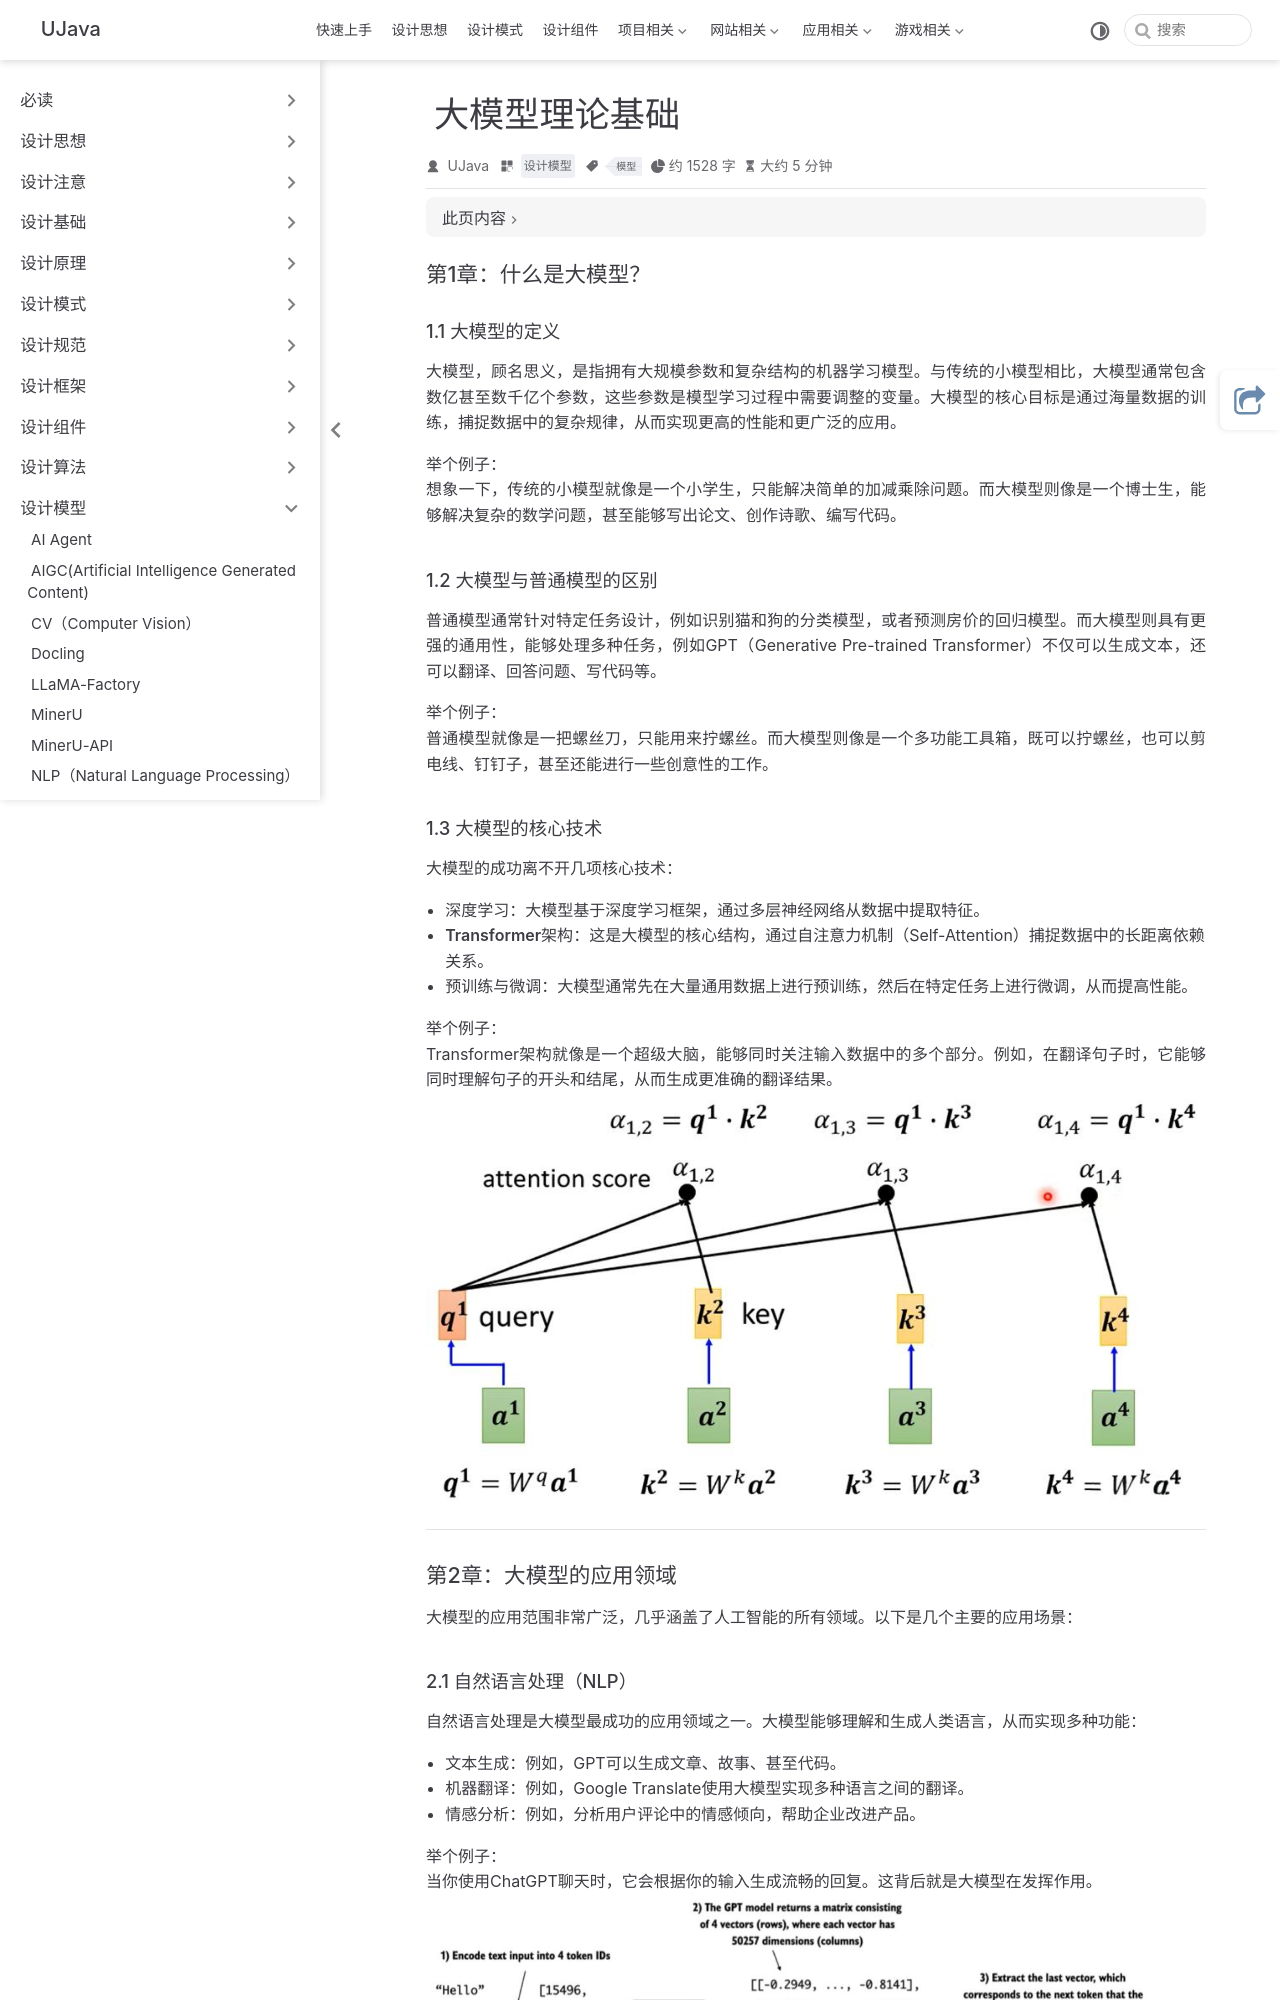

repository: yangchunjian/ujava · page: model/base2.html · generator: jekyll

---
title: 大模型理论基础
icon: laptop-code
category:
- 设计模型
tag:
- 模型
---
### 第1章：什么是大模型？

#### 1.1 大模型的定义

大模型，顾名思义，是指拥有大规模参数和复杂结构的机器学习模型。与传统的小模型相比，大模型通常包含数亿甚至数千亿个参数，这些参数是模型学习过程中需要调整的变量。大模型的核心目标是通过海量数据的训练，捕捉数据中的复杂规律，从而实现更高的性能和更广泛的应用。

**举个例子**：  
想象一下，传统的小模型就像是一个小学生，只能解决简单的加减乘除问题。而大模型则像是一个博士生，能够解决复杂的数学问题，甚至能够写出论文、创作诗歌、编写代码。

#### 1.2 大模型与普通模型的区别

普通模型通常针对特定任务设计，例如识别猫和狗的分类模型，或者预测房价的回归模型。而大模型则具有更强的通用性，能够处理多种任务，例如GPT（Generative Pre-trained Transformer）不仅可以生成文本，还可以翻译、回答问题、写代码等。

**举个例子**：  
普通模型就像是一把螺丝刀，只能用来拧螺丝。而大模型则像是一个多功能工具箱，既可以拧螺丝，也可以剪电线、钉钉子，甚至还能进行一些创意性的工作。

#### 1.3 大模型的核心技术

大模型的成功离不开几项核心技术：

- **深度学习**：大模型基于深度学习框架，通过多层神经网络从数据中提取特征。
- **Transformer架构**：这是大模型的核心结构，通过自注意力机制（Self-Attention）捕捉数据中的长距离依赖关系。
- **预训练与微调**：大模型通常先在大量通用数据上进行预训练，然后在特定任务上进行微调，从而提高性能。

**举个例子**：  
Transformer架构就像是一个超级大脑，能够同时关注输入数据中的多个部分。例如，在翻译句子时，它能够同时理解句子的开头和结尾，从而生成更准确的翻译结果。
![ba.jpeg](ba.jpeg)

---

### 第2章：大模型的应用领域

大模型的应用范围非常广泛，几乎涵盖了人工智能的所有领域。以下是几个主要的应用场景：
